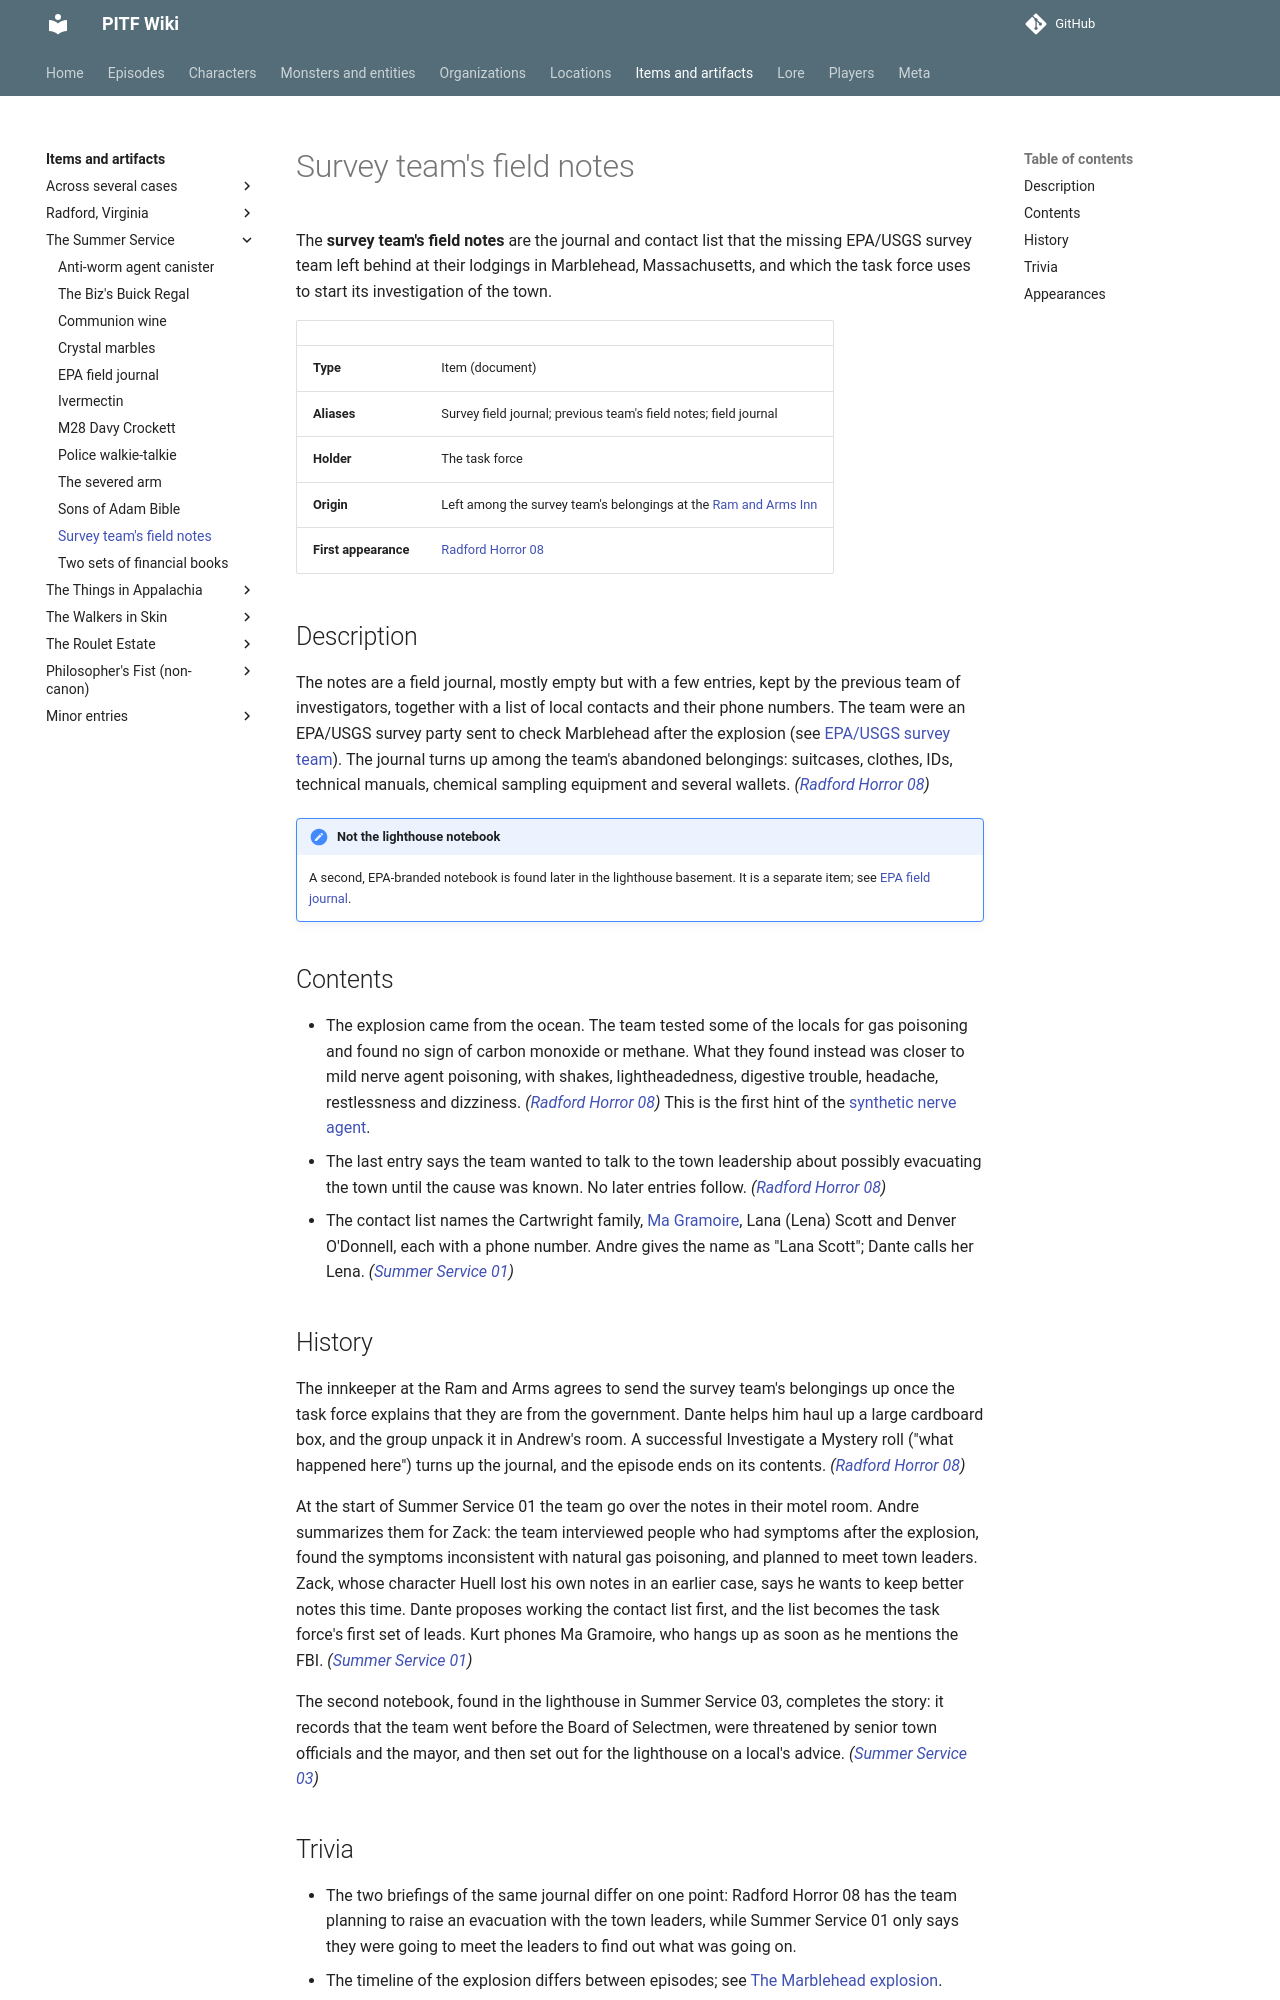

repository: AndreTInfante/pitf-wiki · page: items/survey-teams-field-notes/index.html · generator: mkdocs

# Survey team's field notes

The **survey team's field notes** are the journal and contact list that the missing EPA/USGS survey team left behind at their lodgings in Marblehead, Massachusetts, and which the task force uses to start its investigation of the town.

| | |
|---|---|
| **Type** | Item (document) |
| **Aliases** | Survey field journal; previous team's field notes; field journal |
| **Holder** | The task force |
| **Origin** | Left among the survey team's belongings at the [Ram and Arms Inn](../locations/ram-and-arms-inn.md) |
| **First appearance** | [Radford Horror 08](../episodes/radford-horror/08.md) |

## Description

The notes are a field journal, mostly empty but with a few entries, kept by the previous team of investigators, together with a list of local contacts and their phone numbers. The team were an EPA/USGS survey party sent to check Marblehead after the explosion (see [EPA/USGS survey team](../organizations/epa-usgs-survey-team.md)). The journal turns up among the team's abandoned belongings: suitcases, clothes, IDs, technical manuals, chemical sampling equipment and several wallets. *([Radford Horror 08](../episodes/radford-horror/08.md))*

!!! note "Not the lighthouse notebook"
    A second, EPA-branded notebook is found later in the lighthouse basement. It is a separate item; see [EPA field journal](epa-field-journal.md).

## Contents

- The explosion came from the ocean. The team tested some of the locals for gas poisoning and found no sign of carbon monoxide or methane. What they found instead was closer to mild nerve agent poisoning, with shakes, lightheadedness, digestive trouble, headache, restlessness and dizziness. *([Radford Horror 08](../episodes/radford-horror/08.md))* This is the first hint of the [synthetic nerve agent](../lore/synthetic-nerve-agent.md).
- The last entry says the team wanted to talk to the town leadership about possibly evacuating the town until the cause was known. No later entries follow. *([Radford Horror 08](../episodes/radford-horror/08.md))*
- The contact list names the Cartwright family, [Ma Gramoire](../characters/ma-gramoire.md), Lana (Lena) Scott and Denver O'Donnell, each with a phone number. Andre gives the name as "Lana Scott"; Dante calls her Lena. *([Summer Service 01](../episodes/summer-service/01.md))*

## History

The innkeeper at the Ram and Arms agrees to send the survey team's belongings up once the task force explains that they are from the government. Dante helps him haul up a large cardboard box, and the group unpack it in Andrew's room. A successful Investigate a Mystery roll ("what happened here") turns up the journal, and the episode ends on its contents. *([Radford Horror 08](../episodes/radford-horror/08.md))*

At the start of Summer Service 01 the team go over the notes in their motel room. Andre summarizes them for Zack: the team interviewed people who had symptoms after the explosion, found the symptoms inconsistent with natural gas poisoning, and planned to meet town leaders. Zack, whose character Huell lost his own notes in an earlier case, says he wants to keep better notes this time. Dante proposes working the contact list first, and the list becomes the task force's first set of leads. Kurt phones Ma Gramoire, who hangs up as soon as he mentions the FBI. *([Summer Service 01](../episodes/summer-service/01.md))*

The second notebook, found in the lighthouse in Summer Service 03, completes the story: it records that the team went before the Board of Selectmen, were threatened by senior town officials and the mayor, and then set out for the lighthouse on a local's advice. *([Summer Service 03](../episodes/summer-service/03.md))*
